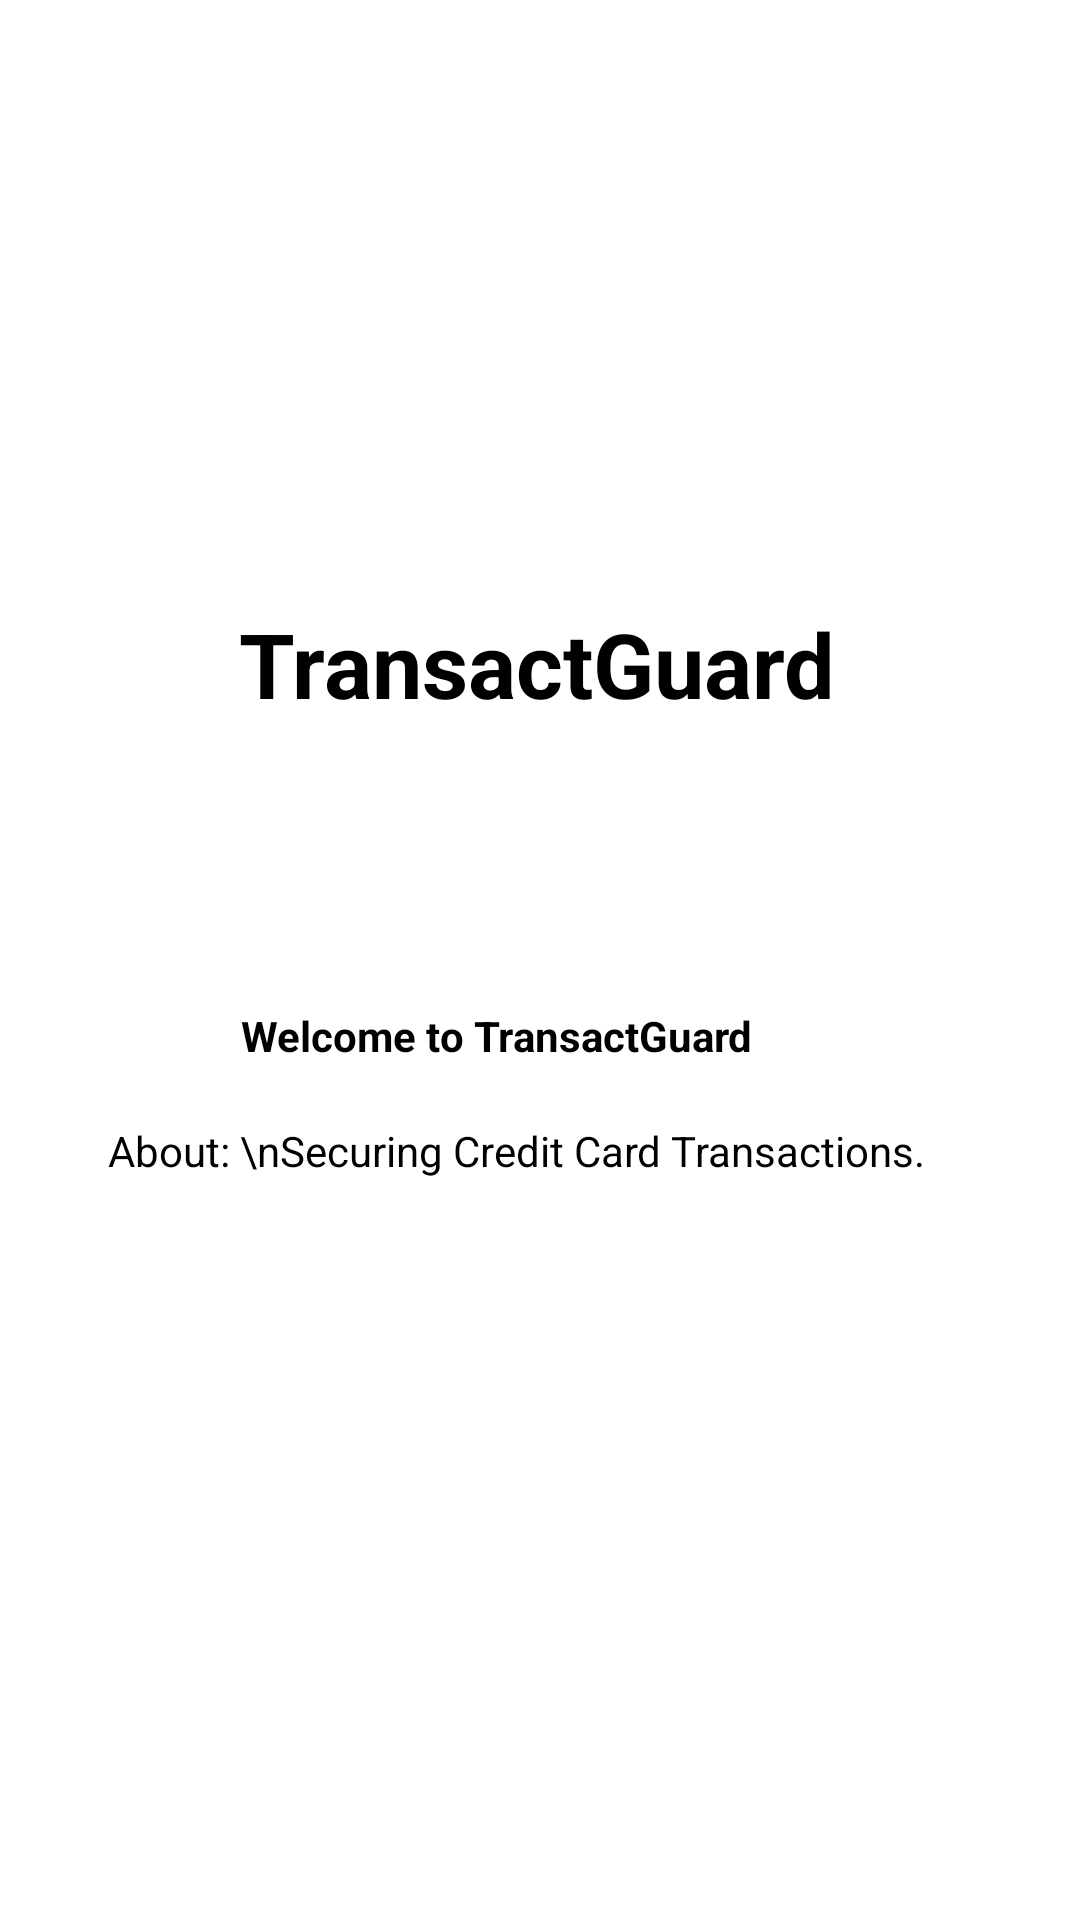

Produce the Android XML layout that renders to this screen, including the resource entries it uses.
<!-- AndroidManifest.xml: application theme Theme.TransactGuard -->
<!-- res/layout/activity_main.xml -->
<?xml version="1.0" encoding="utf-8"?>
<androidx.constraintlayout.widget.ConstraintLayout xmlns:android="http://schemas.android.com/apk/res/android"
    xmlns:app="http://schemas.android.com/apk/res-auto"
    xmlns:tools="http://schemas.android.com/tools"
    android:layout_width="match_parent"
    android:layout_height="match_parent"
    tools:context=".MainActivity">


    <ImageView
        android:id="@+id/logoImageView"
        android:layout_width="match_parent"
        android:layout_height="wrap_content"
        android:src="@drawable/logo"
        app:layout_constraintBottom_toBottomOf="parent"
        app:layout_constraintEnd_toEndOf="parent"
        app:layout_constraintHorizontal_bias="1.0"
        app:layout_constraintStart_toStartOf="parent"
        app:layout_constraintTop_toTopOf="parent"
        app:layout_constraintVertical_bias="0.077" />

    <TextView
        android:id="@+id/textView2"
        android:layout_width="wrap_content"
        android:layout_height="wrap_content"
        android:text="TransactGuard"
        android:textAlignment="center"
        android:textColor="@color/black"
        android:textSize="30dp"
        android:textStyle="bold"
        app:layout_constraintBottom_toBottomOf="parent"
        app:layout_constraintEnd_toEndOf="parent"
        app:layout_constraintHorizontal_bias="0.492"
        app:layout_constraintStart_toStartOf="parent"
        app:layout_constraintTop_toTopOf="parent"
        app:layout_constraintVertical_bias="0.335" />

    <TextView
        android:id="@+id/textView3"
        android:layout_width="wrap_content"
        android:layout_height="wrap_content"
        android:layout_marginTop="60dp"
        android:layout_marginEnd="32dp"
        android:text="Welcome to TransactGuard"
        android:textAlignment="center"
        android:textColor="@color/black"
        android:textStyle="bold"
        app:layout_constraintBottom_toBottomOf="parent"
        app:layout_constraintEnd_toEndOf="parent"
        app:layout_constraintHorizontal_bias="0.509"
        app:layout_constraintStart_toStartOf="parent"
        app:layout_constraintTop_toBottomOf="@+id/textView2"
        app:layout_constraintVertical_bias="0.107" />

    <TextView
        android:id="@+id/textView4"
        android:layout_width="wrap_content"
        android:layout_height="wrap_content"
        android:layout_marginEnd="32dp"
        android:text="  About: \nSecuring Credit Card Transactions."
        android:textAlignment="center"
        android:textColor="@color/black"
        android:textStyle="normal"
        app:layout_constraintBottom_toBottomOf="parent"
        app:layout_constraintEnd_toEndOf="parent"
        app:layout_constraintHorizontal_bias="0.598"
        app:layout_constraintStart_toStartOf="parent"
        app:layout_constraintTop_toBottomOf="@+id/textView3"
        app:layout_constraintVertical_bias="0.072" />

    <Button
        android:id="@+id/btn_Getstarted"
        android:layout_width="wrap_content"
        android:layout_height="wrap_content"
        android:layout_marginTop="50dp"
        android:layout_marginBottom="60dp"
        android:background="@drawable/round"
        android:backgroundTint="@color/black"
        android:padding="10dp"
        android:text="Get Started"
        android:textColor="#FFFFFF"
        android:visibility="visible"
        app:layout_constraintBottom_toBottomOf="parent"
        app:layout_constraintEnd_toEndOf="parent"
        app:layout_constraintHorizontal_bias="0.536"
        app:layout_constraintStart_toStartOf="parent"
        app:layout_constraintTop_toBottomOf="@+id/textView4"
        app:layout_constraintVertical_bias="0.469"
        tools:visibility="visible" />


</androidx.constraintlayout.widget.ConstraintLayout>
<!-- resources referenced by this layout -->
<resources>
  <!-- drawable logo: png bitmap (mipmap-anydpi-v26, 11515 bytes) -->
  <style name="Theme.TransactGuard" parent="Theme.MaterialComponents.DayNight.DarkActionBar">
          
          <item name="colorPrimary">@color/black</item>
          <item name="colorPrimaryVariant">@color/white</item>
          <item name="colorOnPrimary">@color/white</item>
          
          <item name="colorSecondary">@color/teal_200</item>
          <item name="colorSecondaryVariant">@color/teal_700</item>
          <item name="colorOnSecondary">@color/black</item>
          
          <item name="android:statusBarColor">?attr/colorPrimaryVariant</item>
          
      </style>
  <!-- not gathered from this repository: default colours our renderer supplied (Android Studio template values) -->
  <color name="teal_200">#FF03DAC5</color>
  <color name="teal_700">#FF018786</color>
  <color name="black">#FF000000</color>
  <color name="white">#FFFFFFFF</color>
</resources>
